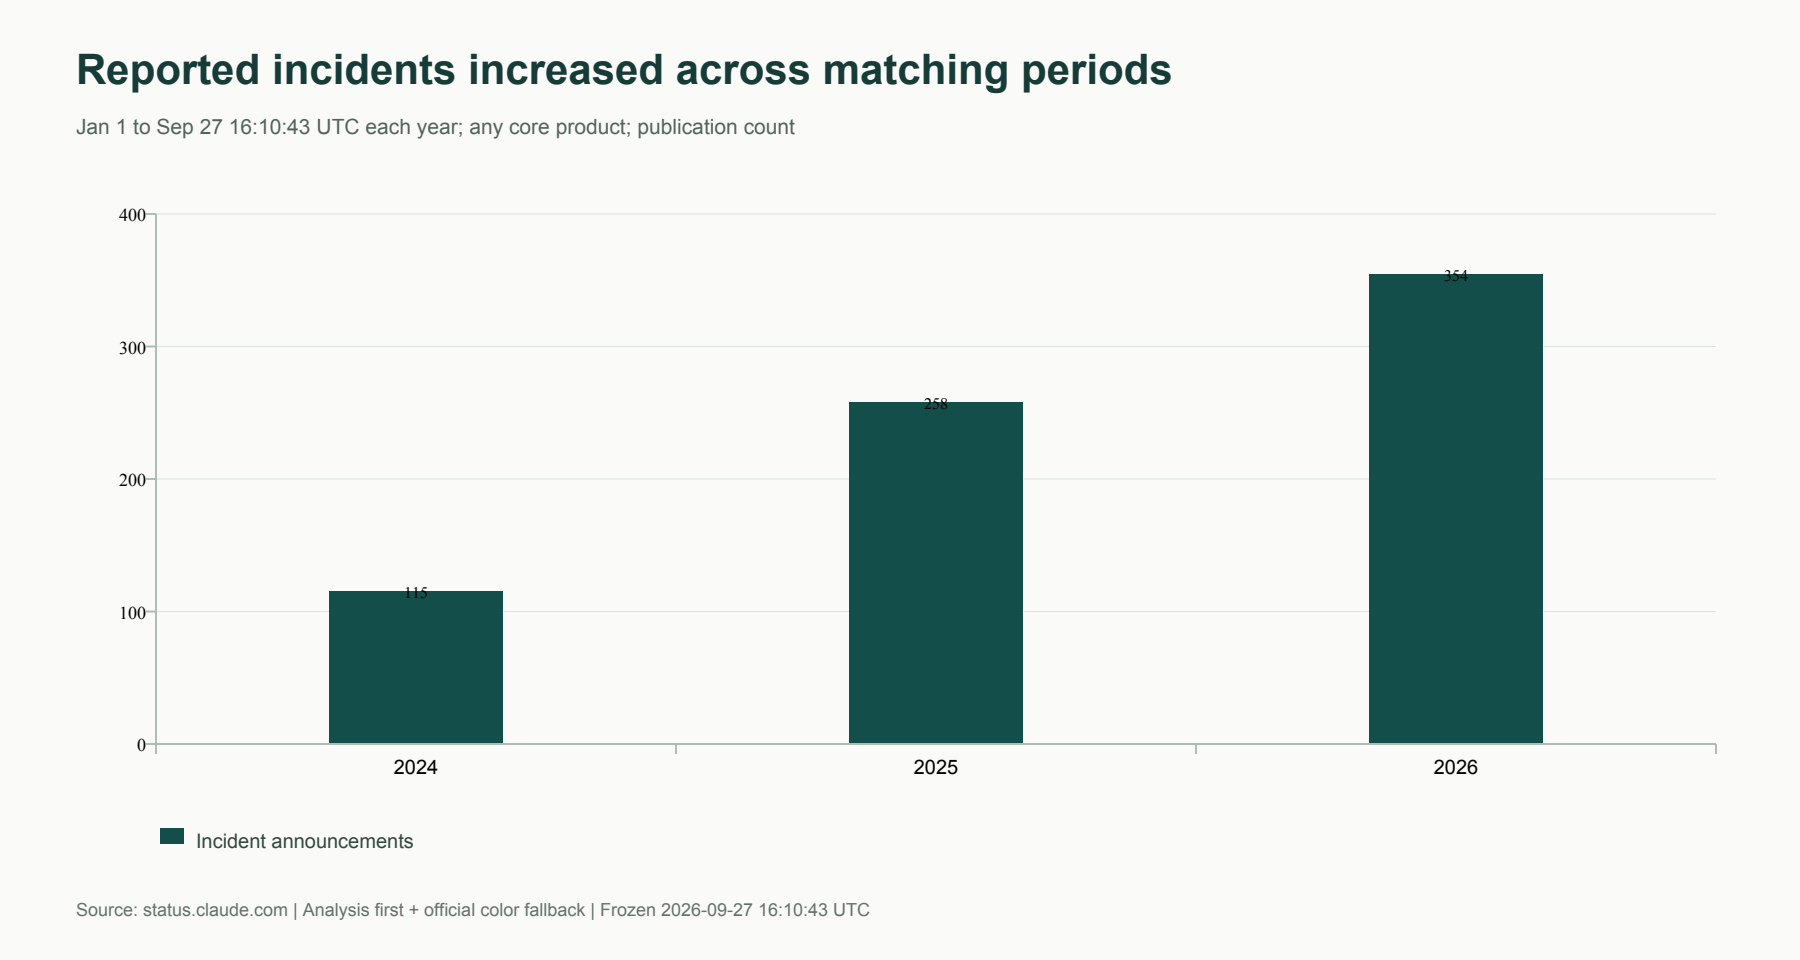

The table this chart was drawn from, first rows:
category, Incident announcements
2024, 115
2025, 258
2026, 354
